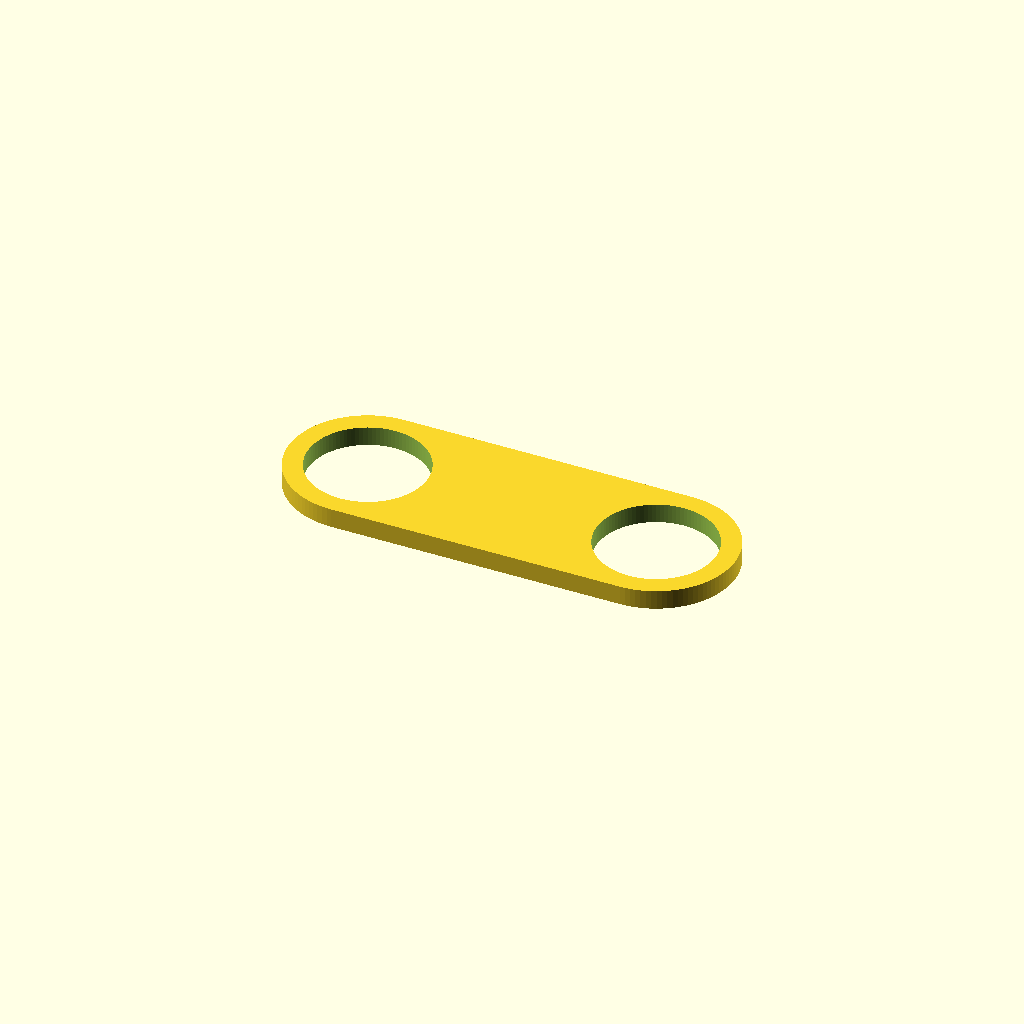
Cell 1 — every parameter at its default value.
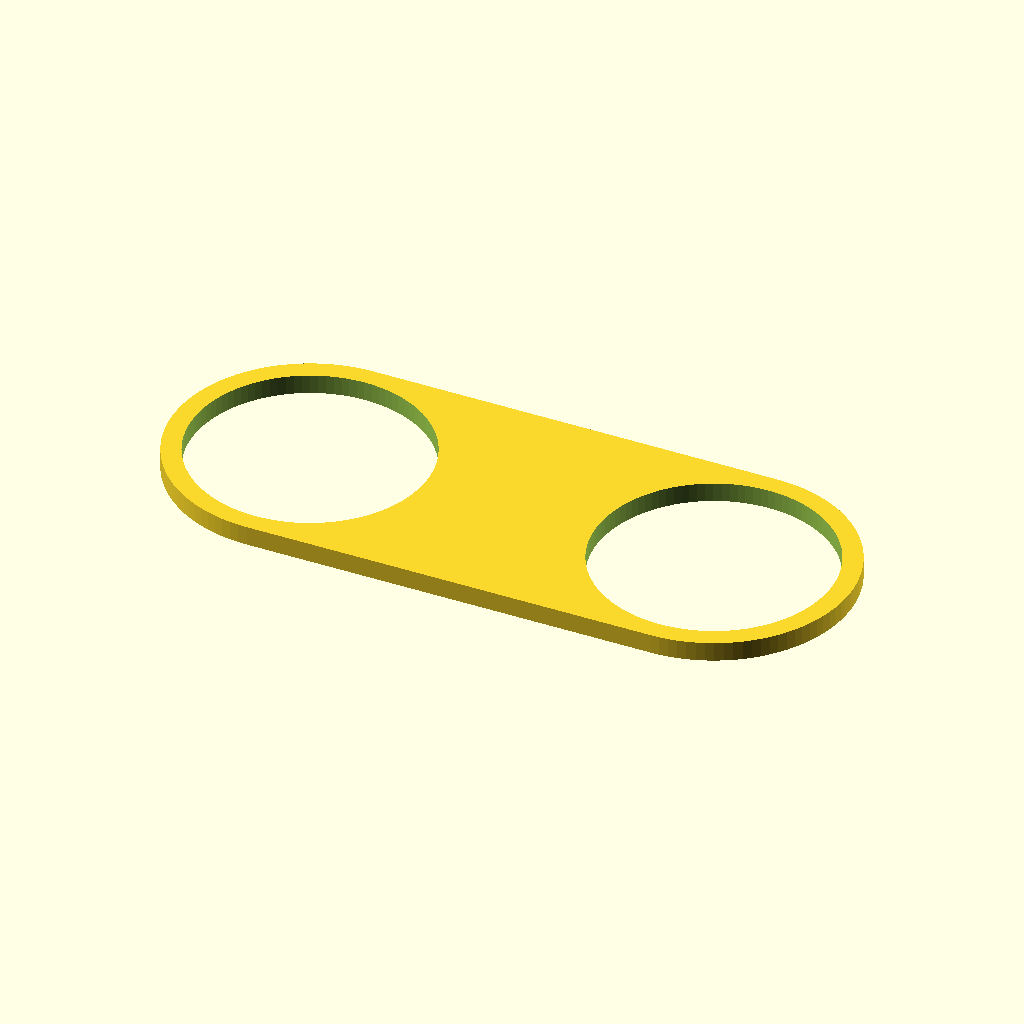
Cell 2 — tube_od set to 60, the other parameters unchanged.
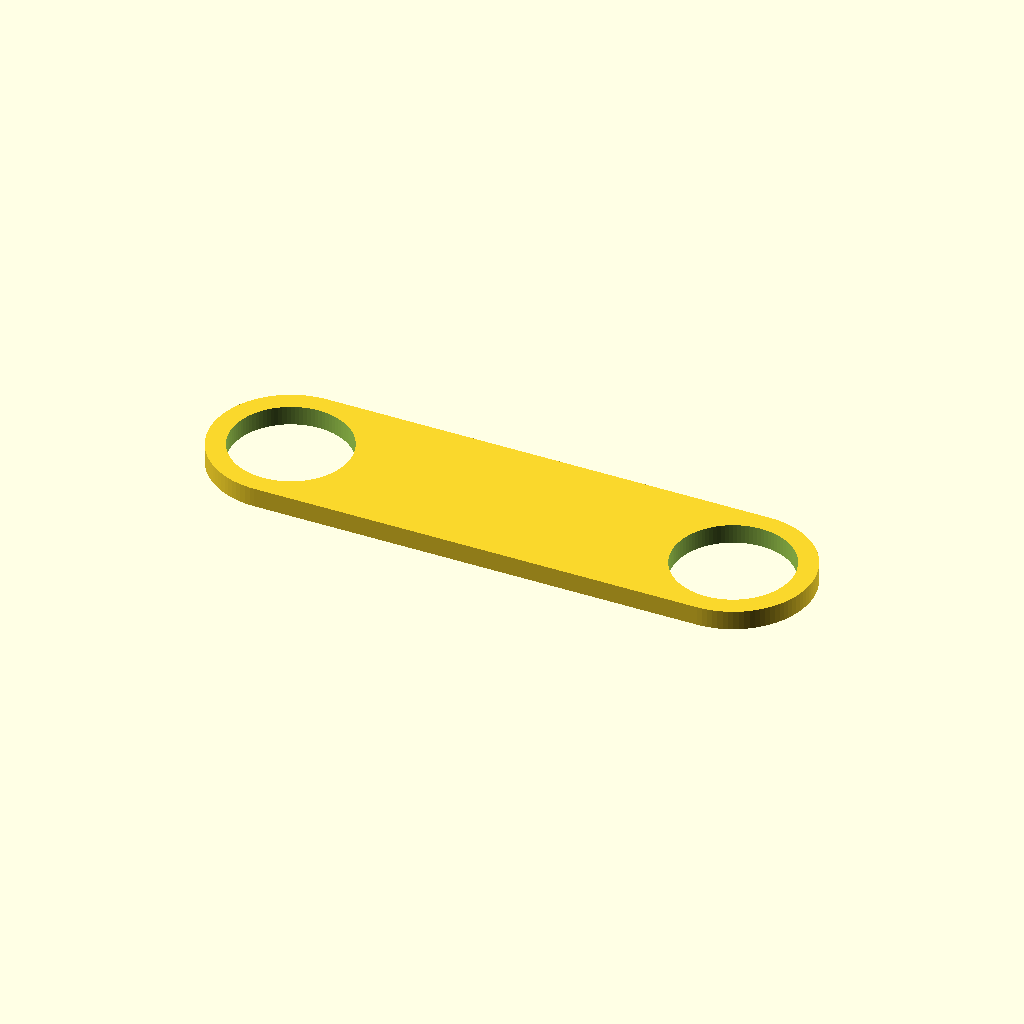
Cell 3: the same model with tube_to_edge = 40.
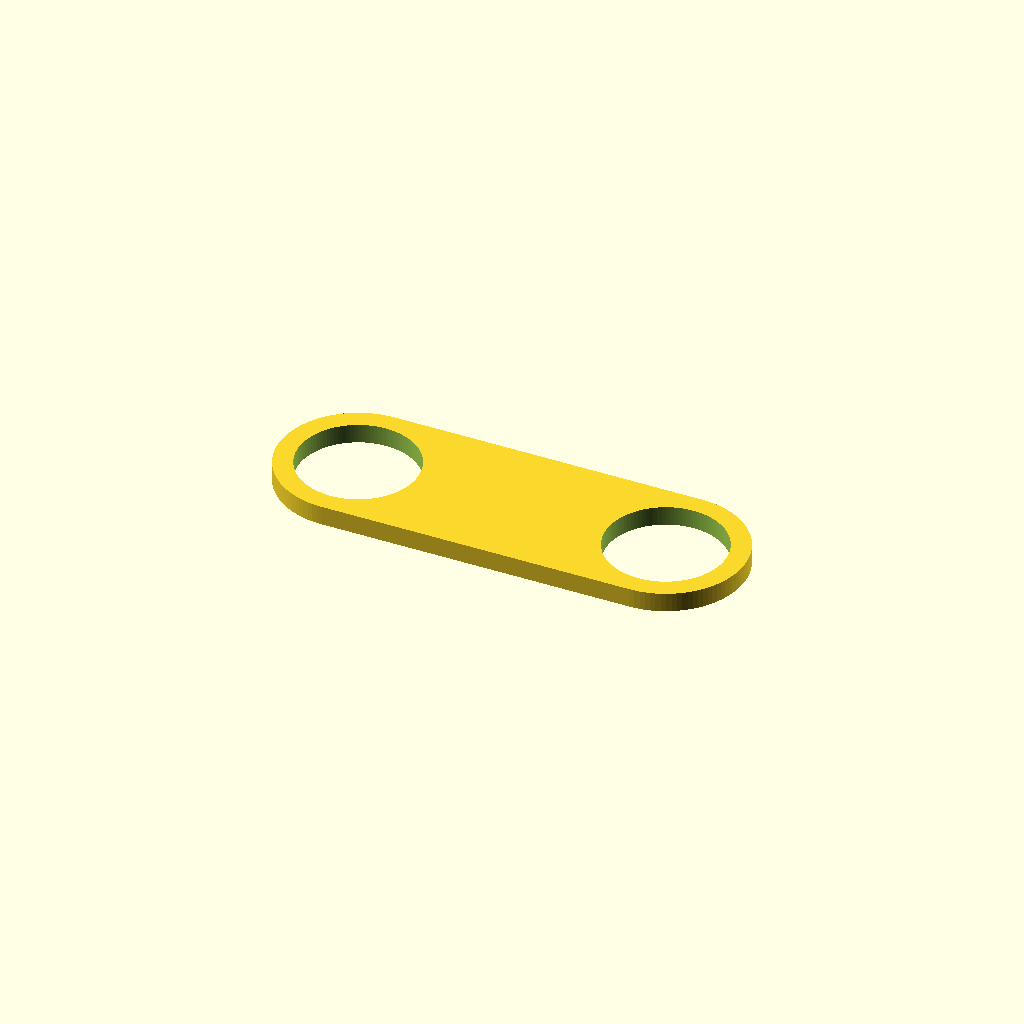
Cell 4 — shelf_gap set to 10, the other parameters unchanged.
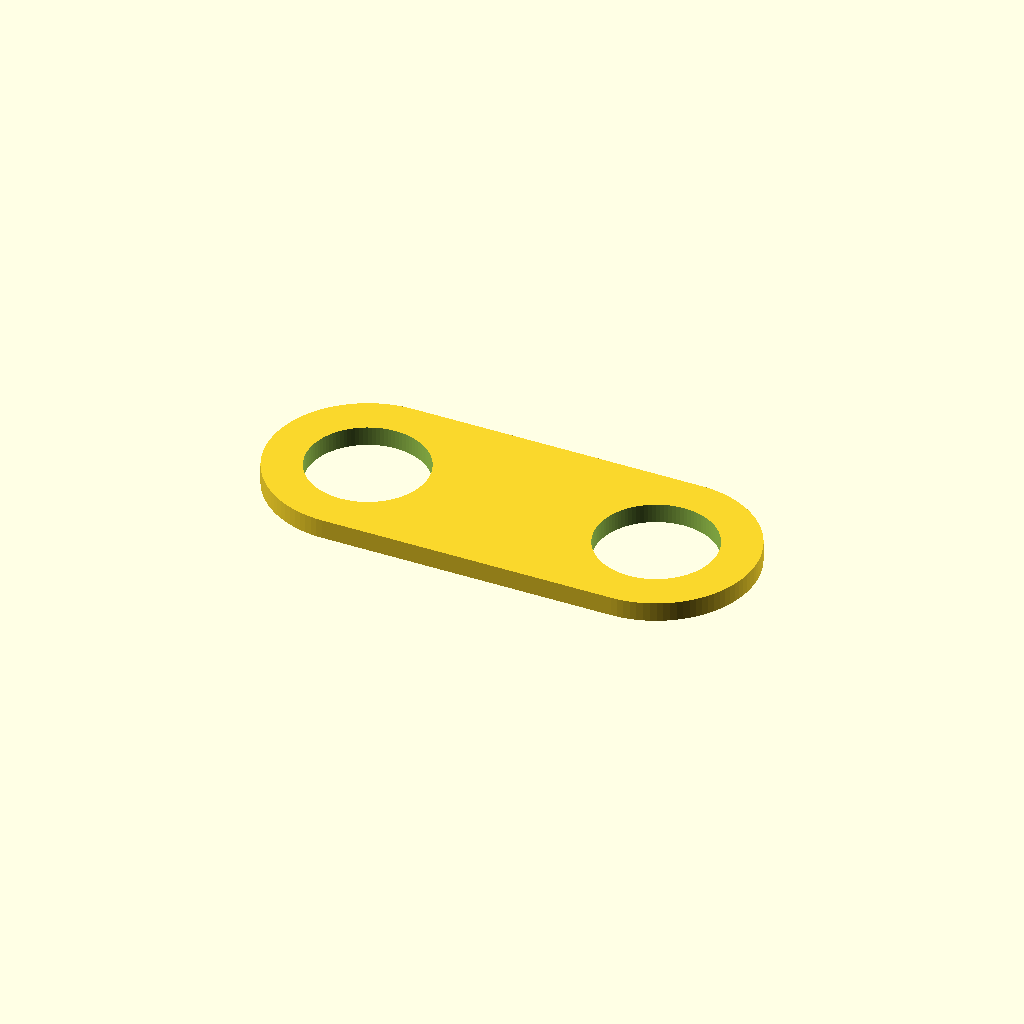
Cell 5: wall_meat = 10 (everything else at default).
One fixed orthographic camera (rotation 55°, 0°, 25°; colour scheme Cornfield) for every cell.
OpenSCAD source file shelf_tube_coupler/shelf_tube_coupler.scad:
// SPDX-License-Identifier: CC-BY-4.0
// SPDX-FileCopyrightText: 2026 Todd Sayre
// ============================================================
// Turn-N-Tube shelf coupler — rigid lozenge collar
// Connects two adjacent shelf units at one tube height.
// Replaces zip ties: a lozenge collar slips over both vertical
// tube posts and holds them at a fixed spacing.
//
// The coupler DEFINES the spacing — it does not have to fit
// the units as they currently sit. Set the gap you want and
// the hole spacing follows from the tube and the tube-to-edge
// run on each unit. Nothing here depends on how far apart the
// units happen to be today.
//
// A deliberate gap is worth having: adjacent units rarely have
// their shelves at the same height, and the gap keeps that
// mismatch from reading as a misalignment.
//
// There is deliberately no gap-filling wall. An earlier version
// hung one below the collar to stiffen the pair and it did
// nothing: couplers are pinned at both ends by a round tube in
// a round hole, and every one of them runs the same direction,
// so the pair keeps a degree of freedom to shear sideways
// however many are fitted. A wall can only fight that with
// friction, and it lost. Printing it back would buy nothing —
// shelf_tube_brace.scad is the diagonal link that removes the
// freedom itself.
//
// PRINT NOTES:
// - PETG, no supports needed — a flat plate with round holes.
// - Print with the collar axis vertical (as modeled) so the
//   holes print round and the tube slides through cleanly.
// - Rests on the shelf below. Two per shelf level (front and
//   back post pair), 8 total for a 5-tier unit — the top shelf
//   has no tube above it.
// - These hold the spacing, not the squareness. Add one
//   shelf_tube_brace per pair of units.
// ============================================================

// MARK: Dimensions

// Measure the shelves
tube_od = 30; // mm
tube_to_edge = 20; // mm, tube to its shelf's facing edge

// Override only if the two units differ
left_tube_to_edge = tube_to_edge; // mm
right_tube_to_edge = tube_to_edge; // mm

// Gap between the units' facing shelf edges
shelf_gap = 5; // mm

// MARK: Tuning

hole_clearance = 0.6; // mm, on each hole; raise if too tight
wall_meat = 5; // mm, around each hole
collar_height = 5; // mm

$fn = 100;

// MARK: Derived

// Tube centre to tube centre: half a tube, the run out to each shelf
// edge, and the gap between those edges
center_distance = tube_od + left_tube_to_edge + shelf_gap + right_tube_to_edge;

hole_r = tube_od / 2 + hole_clearance / 2;
collar_r = hole_r + wall_meat;

// Narrowest material across the waist, between the two holes. The collar is
// only as strong as this, and it is what a very small shelf_gap eats into
waist = center_distance - 2 * hole_r;

// MARK: Checks

echo(str("center-to-center hole spacing = ", center_distance, " mm"));
echo(str("overall length = ", center_distance + 2 * collar_r, " mm"));
echo(str("waist between the holes = ", waist, " mm"));

assert(waist > 0, "the two holes have run together — shelf_gap plus the tube-to-edge runs has to beat hole_clearance");

// MARK: Geometry

// 2D lozenge (stadium) shape: hull of two circles
module lozenge_2d(r, cdist) {
  hull() {
    translate([-cdist / 2, 0])
      circle(r = r);
    translate([cdist / 2, 0])
      circle(r = r);
  }
}

module coupler() {
  difference() {
    linear_extrude(height = collar_height)
      lozenge_2d(collar_r, center_distance);

    // Through-holes for the two tube posts
    translate([-center_distance / 2, 0, -1])
      cylinder(r = hole_r, h = collar_height + 2);
    translate([center_distance / 2, 0, -1])
      cylinder(r = hole_r, h = collar_height + 2);
  }
}

coupler();
Customizer parameters (derived from the source; name, type, default, range or options):
tube_od: number, default 30
tube_to_edge: number, default 20
shelf_gap: number, default 5
hole_clearance: number, default 0.6
wall_meat: number, default 5
collar_height: number, default 5
